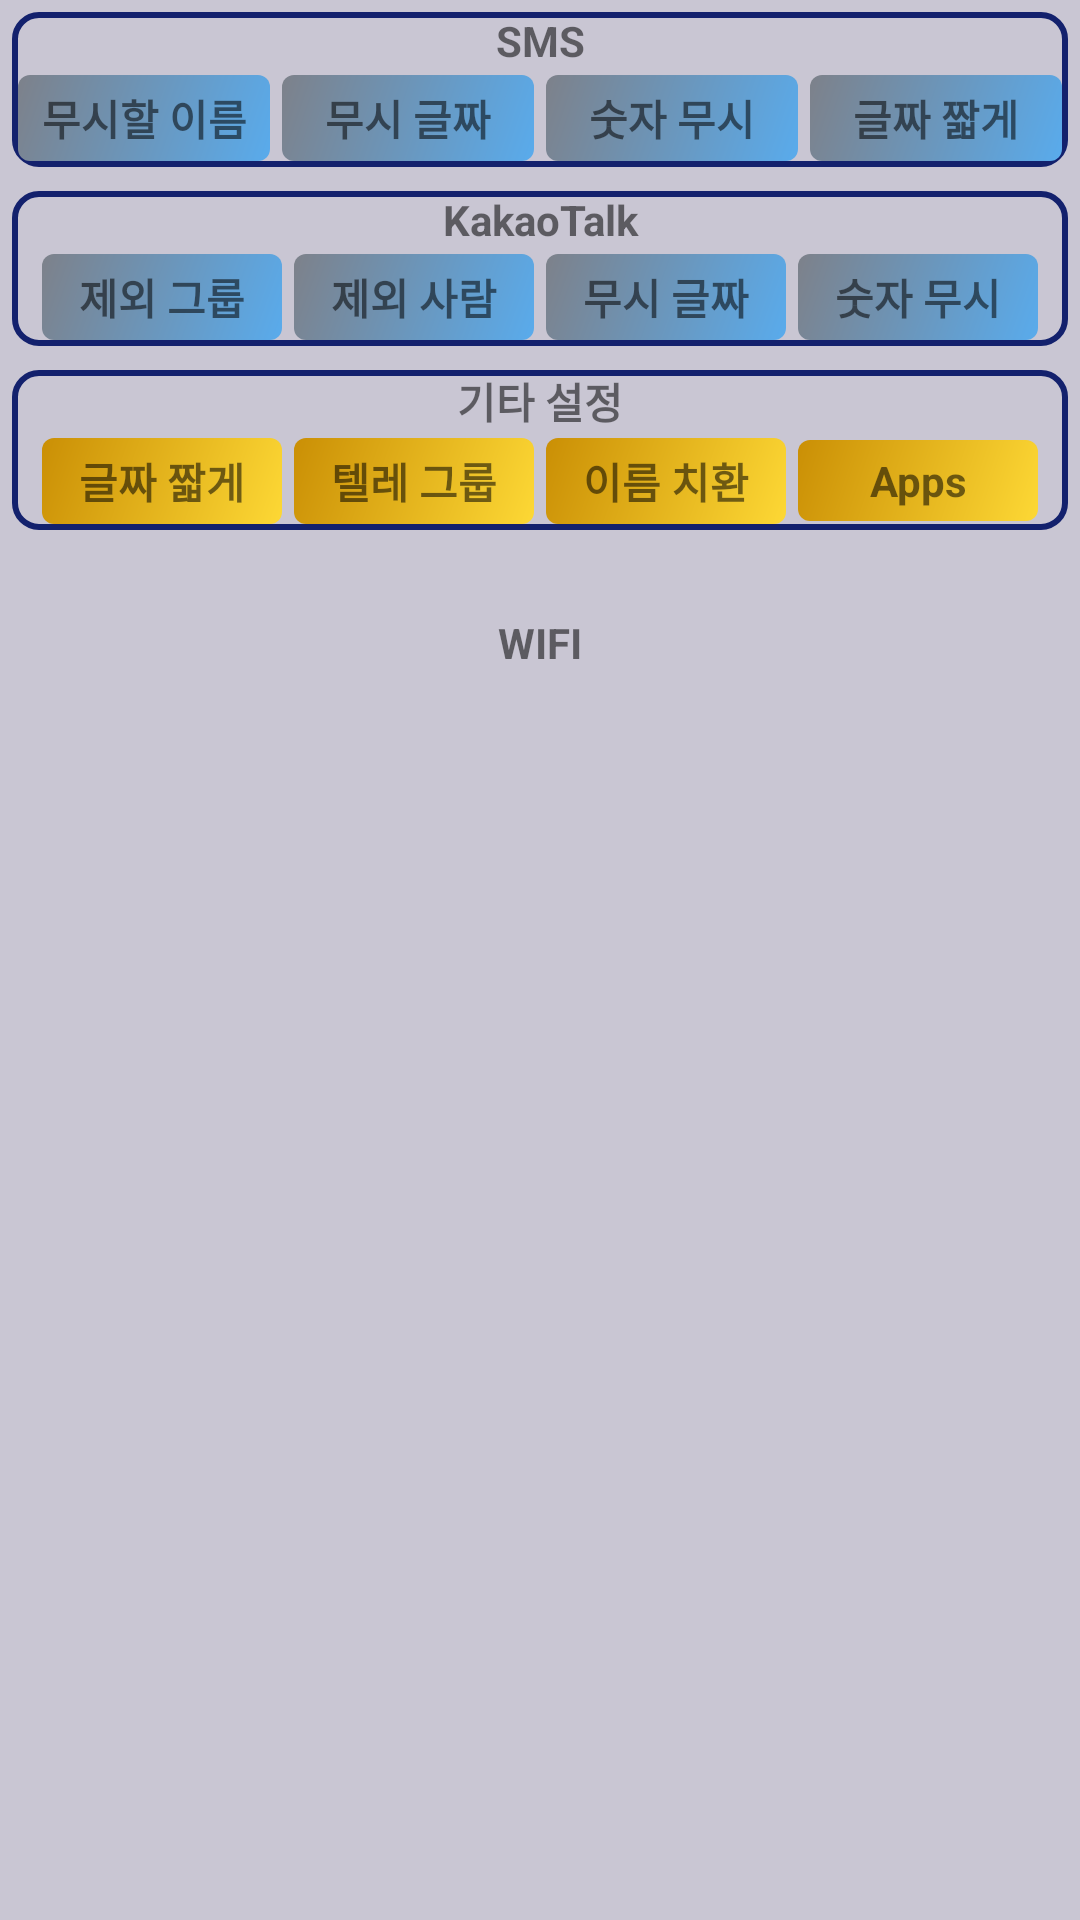

Reconstruct the res/layout file that produces this screen, plus the resources it refers to.
<!-- AndroidManifest.xml: application theme Theme.ChatTalk -->
<!-- res/layout/frag1_table.xml -->
<?xml version="1.0" encoding="utf-8"?>
<LinearLayout xmlns:android = "http://schemas.android.com/apk/res/android"
      android:layout_width = "match_parent"
      android:layout_height = "match_parent"
      android:background="@color/color_tab_table_background"
      android:orientation = "vertical">

    <LinearLayout
        android:layout_width = "match_parent"
        android:layout_height = "wrap_content"
        android:layout_margin = "4dp"
        android:background="@drawable/box_rounded"
        android:gravity = "center"
        android:orientation = "vertical">

        <TextView
            android:layout_width="match_parent"
            android:layout_height="wrap_content"
            android:layout_margin="0dp"
            android:gravity="center"
            android:text="SMS"
            android:textSize="@dimen/table_font_size"
            android:textStyle="bold" />

        <LinearLayout
            android:layout_width = "match_parent"
            android:layout_height = "wrap_content"
            android:gravity = "center"
            android:orientation = "horizontal">

            <TextView
                android:id = "@+id/sms_who_ignores"
                android:layout_width = "0dp"
                android:layout_height = "wrap_content"
                android:layout_margin = "@dimen/button_margin_size"
                android:layout_weight = "1"
                android:background = "@drawable/rounded_button3"
                android:gravity = "center"
                android:padding = "@dimen/table_padding_size"
                android:tag = "smsWhoIg"
                android:text = "무시할 이름"
                android:textSize = "@dimen/table_font_size"
                android:textStyle = "bold" />

            <TextView
                android:id = "@+id/sms_text_ignores"
                android:layout_width = "0dp"
                android:layout_height = "wrap_content"
                android:layout_margin = "@dimen/button_margin_size"
                android:layout_weight = "1"
                android:background = "@drawable/rounded_button3"
                android:gravity = "center"
                android:padding = "@dimen/table_padding_size"
                android:tag = "smsTxtIg"
                android:text = "무시 글짜"
                android:textSize = "@dimen/table_font_size"
                android:textStyle = "bold" />

            <TextView
                android:id = "@+id/sms_with_no_number"
                android:layout_width = "0dp"
                android:layout_height = "wrap_content"
                android:layout_margin = "@dimen/button_margin_size"
                android:layout_weight = "1"
                android:background = "@drawable/rounded_button3"
                android:gravity = "center"
                android:padding = "@dimen/table_padding_size"
                android:tag = "smsNoNum"
                android:text = "숫자 무시"
                android:textSize = "@dimen/table_font_size"
                android:textStyle = "bold" />

            <TextView
                android:id = "@+id/sms_replace"
                android:layout_width = "0dp"
                android:layout_height = "wrap_content"
                android:layout_margin = "@dimen/button_margin_size"
                android:layout_weight = "1"
                android:background = "@drawable/rounded_button3"
                android:gravity = "center"
                android:padding = "@dimen/table_padding_size"
                android:tag = "smsRepl"
                android:text = "글짜 짧게"
                android:textSize = "@dimen/table_font_size"
                android:textStyle = "bold" />

        </LinearLayout>

    </LinearLayout>

    <LinearLayout
        android:layout_width = "match_parent"
        android:layout_height = "wrap_content"
        android:layout_margin = "4dp"
        android:background="@drawable/box_rounded"
        android:gravity = "center"
        android:orientation = "vertical">
        <TextView
            android:layout_width = "match_parent"
            android:layout_height = "wrap_content"
            android:gravity = "center"
            android:text = "KakaoTalk"
            android:textSize = "@dimen/table_font_size"
            android:textStyle = "bold" />

            <LinearLayout
            android:layout_width = "match_parent"
            android:layout_height = "wrap_content"
            android:layout_marginStart = "8dp"
            android:layout_marginEnd = "8dp"
            android:gravity = "center"
            android:orientation = "horizontal">

            <TextView
                android:id = "@+id/k_group_ignores"
                android:layout_width = "0dp"
                android:layout_height = "wrap_content"
                android:layout_margin = "@dimen/button_margin_size"
                android:layout_weight = "1"
                android:background = "@drawable/rounded_button3"
                android:gravity = "center"
                android:padding = "@dimen/table_padding_size"
                android:tag = "ktGrpIg"
                android:text = "제외 그룹"
                android:textSize = "@dimen/table_font_size"
                android:textStyle = "bold" />

            <TextView
                android:id = "@+id/k_who_ignores"
                android:layout_width = "0dp"
                android:layout_height = "wrap_content"
                android:layout_margin = "@dimen/button_margin_size"
                android:layout_weight = "1"
                android:background = "@drawable/rounded_button3"
                android:gravity = "center"
                android:padding = "@dimen/table_padding_size"
                android:tag = "ktWhoIg"
                android:text = "제외 사람"
                android:textSize = "@dimen/table_font_size"
                android:textStyle = "bold" />

            <TextView
                android:id = "@+id/k_text_ignores"
                android:layout_width = "0dp"
                android:layout_height = "wrap_content"
                android:layout_margin = "@dimen/button_margin_size"
                android:layout_weight = "1"
                android:background = "@drawable/rounded_button3"
                android:gravity = "center"
                android:padding = "@dimen/table_padding_size"
                android:tag = "ktTxtIg"
                android:text = "무시 글짜"
                android:textSize = "@dimen/table_font_size"
                android:textStyle = "bold" />
            <TextView
                android:id = "@+id/kt_no_number"
                android:layout_width = "0dp"
                android:layout_height = "wrap_content"
                android:layout_margin = "@dimen/button_margin_size"
                android:layout_weight = "1"
                android:background = "@drawable/rounded_button3"
                android:gravity = "center"
                android:padding = "@dimen/table_padding_size"
                android:tag = "ktNoNum"
                android:text = "숫자 무시"
                android:textSize = "@dimen/table_font_size"
                android:textStyle = "bold" />
            </LinearLayout>
    </LinearLayout>

    <LinearLayout
        android:layout_width = "match_parent"
        android:layout_height = "wrap_content"
        android:layout_margin = "4dp"
        android:background="@drawable/box_rounded"
        android:gravity = "center"
        android:orientation = "vertical">
        <TextView
            android:layout_width = "match_parent"
            android:layout_height = "wrap_content"
            android:layout_margin = "0dp"
            android:gravity = "center"
            android:text = "기타 설정"
            android:textSize = "@dimen/table_font_size"
            android:textStyle = "bold" />

        <LinearLayout
        android:layout_width = "match_parent"
        android:layout_height = "wrap_content"
        android:layout_marginStart = "8dp"
        android:layout_marginEnd = "8dp"
        android:gravity = "center"
        android:orientation = "horizontal">

        <TextView
            android:id = "@+id/string_replace"
            android:layout_width = "0dp"
            android:layout_height = "wrap_content"
            android:layout_margin = "@dimen/button_margin_size"
            android:layout_weight = "1"
            android:background = "@drawable/rounded_button2"
            android:gravity = "center"
            android:padding = "@dimen/table_padding_size"
            android:tag = "strRepl"
            android:text = "글짜 짧게"
            android:textSize = "@dimen/table_font_size"
            android:textStyle = "bold" />

        <TextView
            android:id = "@+id/group_telegrams"
            android:layout_width = "0dp"
            android:layout_height = "wrap_content"
            android:layout_margin = "@dimen/button_margin_size"
            android:layout_weight = "1"
            android:background = "@drawable/rounded_button2"
            android:gravity = "center"
            android:padding = "@dimen/table_padding_size"
            android:tag = "teleGrp"
            android:text = "텔레 그룹"
            android:textSize = "@dimen/table_font_size"
            android:textStyle = "bold" />

        <TextView
            android:id = "@+id/who_names"
            android:layout_width = "0dp"
            android:layout_height = "wrap_content"
            android:layout_margin = "@dimen/button_margin_size"
            android:layout_weight = "1"
            android:background = "@drawable/rounded_button2"
            android:gravity = "center"
            android:padding = "@dimen/table_padding_size"
            android:tag = "whoName"
            android:text = "이름 치환"
            android:textSize = "@dimen/table_font_size"
            android:textStyle = "bold" />

        <TextView
            android:id = "@+id/app_names"
            android:layout_width = "0dp"
            android:layout_height = "wrap_content"
            android:layout_margin = "@dimen/button_margin_size"
            android:layout_weight = "1"
            android:background = "@drawable/rounded_button2"
            android:gravity = "center"
            android:padding = "@dimen/table_padding_size"
            android:tag = "appNames"
            android:text = "Apps"
            android:textSize = "@dimen/table_font_size"
            android:textStyle = "bold" />


        </LinearLayout>
    </LinearLayout>
    <TextView
        android:id = "@+id/tv_wifi_state"
        android:layout_width = "wrap_content"
        android:layout_height = "wrap_content"
        android:layout_gravity = "center"
        android:layout_marginTop = "24dp"
        android:text = "WIFI"
        android:textStyle = "bold" />

</LinearLayout>
<!-- resources referenced by this layout -->
<resources>
  <color name="color_tab_table_background">#C9C6D3</color>
  <dimen name="button_margin_size">2sp</dimen>
  <dimen name="table_font_size">14sp</dimen>
  <dimen name="table_padding_size">4sp</dimen>
  <!-- drawable box_rounded (drawable) -->
  <?xml version="1.0" encoding="utf-8"?>
  <shape android:shape="rectangle"
      xmlns:android="http://schemas.android.com/apk/res/android">
  
      <stroke
          android:width="2dp"
          android:color="#13216D" />
      <corners android:radius="8dp" />
  
  </shape>
  <!-- drawable rounded_button2 (drawable) -->
  <?xml version="1.0" encoding="utf-8"?>
  <shape android:shape="rectangle"
  
  xmlns:android="http://schemas.android.com/apk/res/android">
  
  <corners android:radius="4dp" />
  <gradient android:angle="135"
      android:startColor="#FDD835"
      android:endColor="#CA8F05"  />
  </shape>
  <!-- drawable rounded_button3 (drawable) -->
  <?xml version="1.0" encoding="utf-8"?>
  <shape android:shape="rectangle"
  
  xmlns:android="http://schemas.android.com/apk/res/android">
  
  <corners android:radius="4dp" />
  <gradient android:angle="135"
      android:startColor="#59ABEC"
      android:endColor="#7D818A"  />
  </shape>
  <style name="Theme.ChatTalk" parent="Theme.AppCompat.Light.DarkActionBar">
          
          <item name="colorPrimary">@color/colorPrimary</item>
      </style>
  <color name="colorPrimary">#778FA8</color>
</resources>
